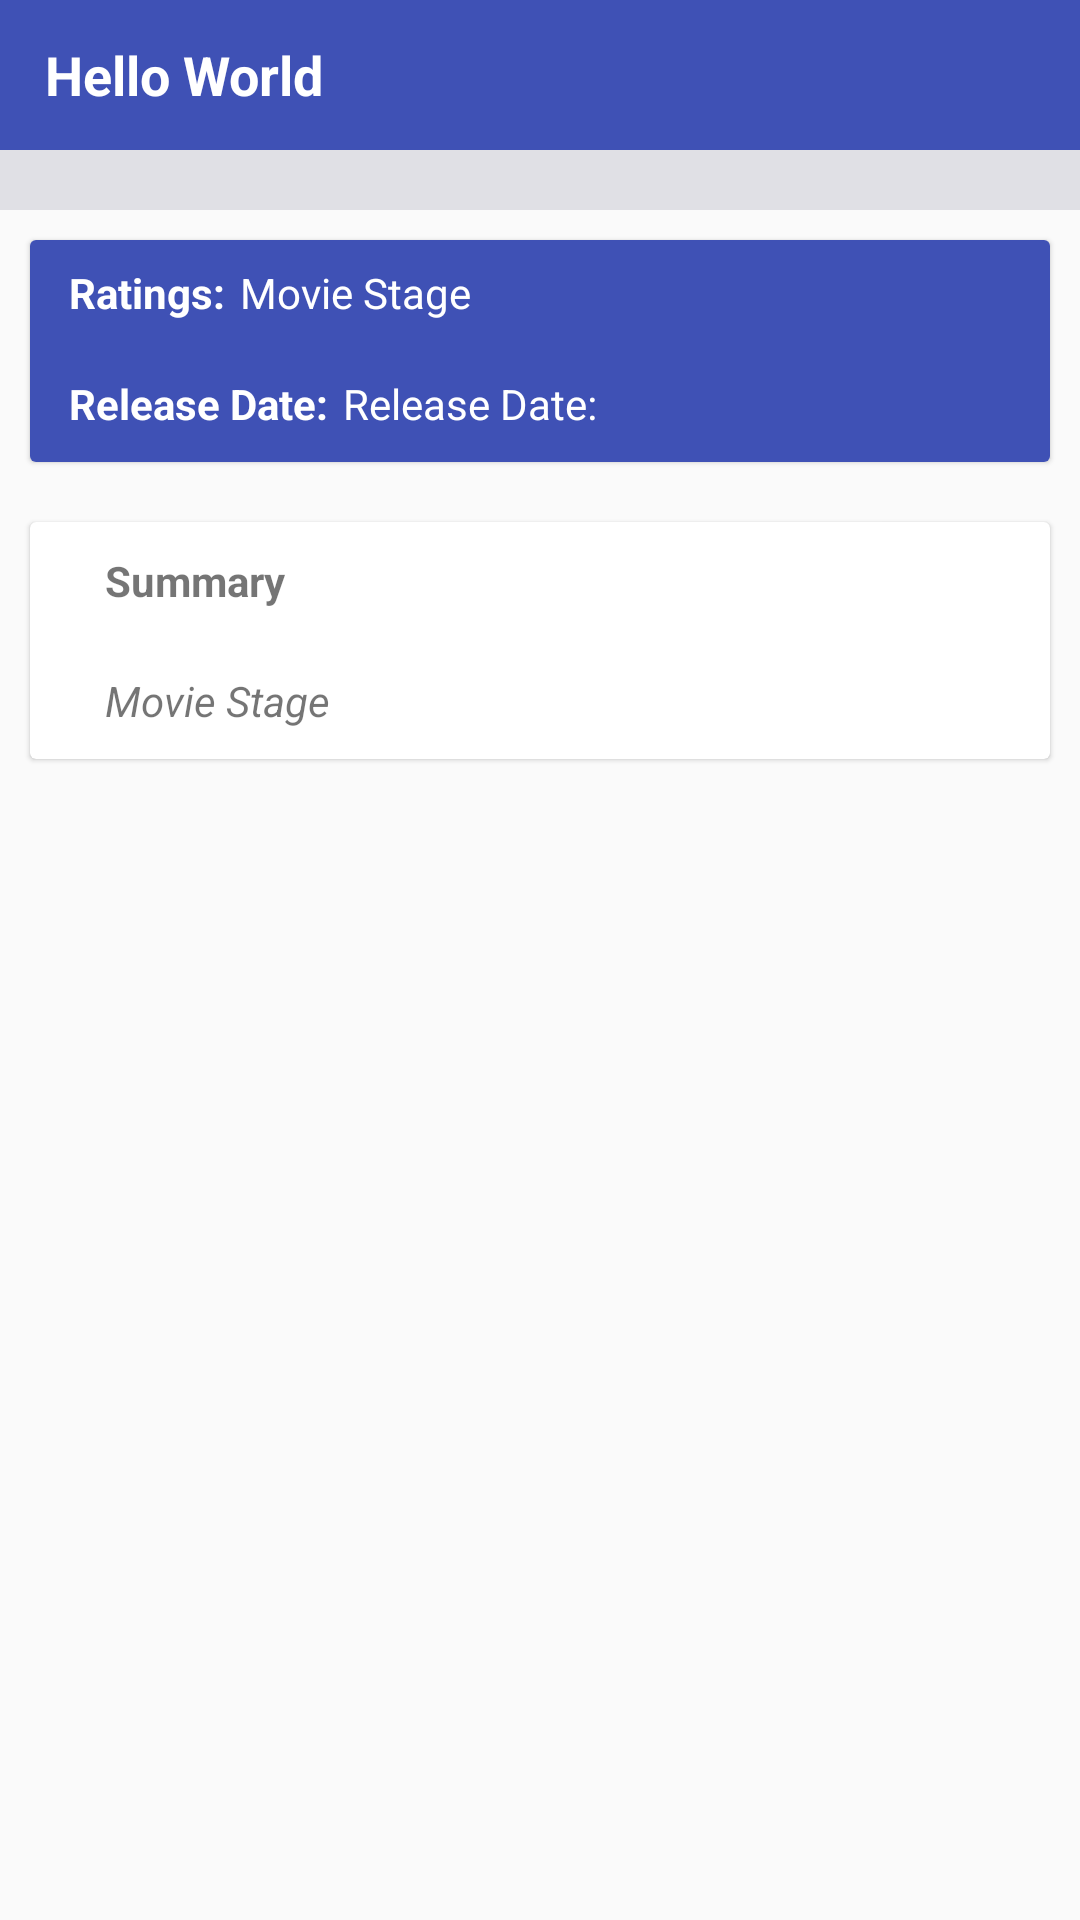

Reconstruct the res/layout file that produces this screen, plus the resources it refers to.
<!-- AndroidManifest.xml: application theme AppTheme -->
<!-- res/layout/fragment_detail.xml -->
<ScrollView
    xmlns:android="http://schemas.android.com/apk/res/android"
    xmlns:tools="http://schemas.android.com/tools"
    android:layout_width="match_parent"
    android:layout_height="match_parent"
    android:scrollbarAlwaysDrawHorizontalTrack="true"
    android:id="@+id/scroll_layout1"
    tools:context="com.nagaraju.rakshith.moviestage.DetailActivity$PlaceholderFragment">

<LinearLayout
    xmlns:android="http://schemas.android.com/apk/res/android"
    xmlns:tools="http://schemas.android.com/tools"
    android:layout_width="match_parent"
    android:layout_height="match_parent"
    android:id="@+id/linear_layout1">
    <LinearLayout
        android:layout_height="match_parent"
        android:layout_width="match_parent"
        android:orientation="vertical"
        android:id="@+id/linear_layout2">
        <FrameLayout
            android:layout_width="match_parent"
            android:layout_height="50dp"
            android:background="@color/darkBlue"
            android:id="@+id/frame_layout_movie_title">
            <TextView android:text="@string/hello_world"
                android:layout_width="match_parent"
                android:layout_height="wrap_content"
                android:layout_marginLeft="10dp"
                android:textStyle="bold"
                android:textSize="@dimen/Title_text_size"
                android:layout_gravity="center"
                android:textColor="@color/colorTextPrimary"
                android:id="@+id/detail_text"/>
        </FrameLayout>
        <FrameLayout
            android:layout_width="match_parent"
            android:layout_height="wrap_content"
            android:orientation="horizontal"
            android:id="@+id/linear_layout3"
            android:background="#E0E0E5">
            <android.support.v7.widget.CardView
                xmlns:card_view="http://schemas.android.com/apk/res-auto"
                android:layout_gravity="center"
                android:layout_width="match_parent"
                android:layout_height="match_parent"
                android:id="@+id/frame_layout_movie_poster"
                card_view:cardElevation="1dp"
                android:layout_margin="10dp">
                <ImageView
                    android:layout_width="fill_parent"
                    android:layout_height="fill_parent"
                    android:scaleType="centerCrop"
                    android:id="@+id/detail_picture"/>
            </android.support.v7.widget.CardView>

        </FrameLayout>



        <android.support.v7.widget.CardView
                xmlns:card_view="http://schemas.android.com/apk/res-auto"
            android:layout_gravity="center"
            android:layout_width="match_parent"
            android:layout_height="wrap_content"
                android:id="@+id/frame_layout_ratings"
                card_view:cardElevation="1dp"
                android:layout_margin="10dp">
            <LinearLayout
                android:layout_height="match_parent"
                android:layout_width="match_parent"
                android:orientation="vertical"
                android:background="#3F51B5">
            <LinearLayout
                android:layout_width="match_parent"
                android:layout_height="wrap_content"
                android:orientation="horizontal"
                android:layout_margin="3dp"
                android:id="@+id/linear_layout_detail_rating">
                <TextView
                    android:layout_marginLeft="5dp"
                    android:layout_marginTop="5dp"
                    android:layout_width="wrap_content"
                    android:layout_height="wrap_content"
                    android:paddingBottom="2dp"
                    android:paddingTop="5dp"
                    android:paddingLeft="5dp"
                    android:textSize="14sp"
                    android:textColor="@color/colorTextPrimary"
                    android:layout_gravity="center_horizontal"
                    android:id="@+id/rating_title"
                    android:text="@string/rating_title"
                    android:textStyle="bold"/>
                <TextView
                    android:layout_marginRight="5dp"
                    android:layout_marginTop="5dp"
                    android:layout_width="wrap_content"
                    android:layout_height="wrap_content"
                    android:paddingBottom="2dp"
                    android:paddingTop="5dp"
                    android:paddingLeft="5dp"
                    android:textSize="14sp"
                    android:textColor="@color/colorTextPrimary"
                    android:layout_gravity="center_horizontal"
                    android:id="@+id/detail_rating"
                    android:text="@string/app_name"/>
                </LinearLayout>
            <LinearLayout
                android:layout_width="match_parent"
                android:layout_height="wrap_content"
                android:orientation="horizontal"
                android:layout_margin="3dp"
                android:id="@+id/linear_layout_detail_release_date">
                <TextView
                    android:layout_marginLeft="@dimen/text_layout_margin_left"
                    android:layout_marginTop="@dimen/text_layout_margin_top"
                    android:layout_width="wrap_content"
                    android:layout_height="wrap_content"
                    android:paddingBottom="2dp"
                    android:paddingTop="@dimen/text_layout_top_padding"
                    android:paddingLeft="@dimen/text_layout_left_padding"
                    android:textSize="@dimen/text_size"
                    android:textColor="@color/colorTextPrimary"
                    android:layout_gravity="center_horizontal"
                    android:id="@+id/release_date_title"
                    android:textStyle="bold"
                    android:text="@string/release_date_title"/>
                <TextView
                    android:layout_marginRight="@dimen/text_layout_margin_right"
                    android:layout_marginTop="@dimen/text_layout_margin_top"
                    android:layout_width="wrap_content"
                    android:layout_height="wrap_content"
                    android:paddingBottom="@dimen/text_layout_bottom_padding_small"
                    android:paddingTop="@dimen/text_layout_top_padding"
                    android:paddingLeft="@dimen/text_layout_left_padding"
                    android:textSize="@dimen/text_size"
                    android:textColor="@color/colorTextPrimary"
                    android:layout_gravity="center_horizontal"
                    android:id="@+id/detail_release_date"
                    android:text="@string/release_date_title"/>


            </LinearLayout>
            </LinearLayout>
        </android.support.v7.widget.CardView>



        <android.support.v7.widget.CardView
            xmlns:card_view="http://schemas.android.com/apk/res-auto"
            android:id="@+id/frame_layout_movie_plot"
            android:layout_gravity="center"
            android:layout_width="match_parent"
            android:layout_height="wrap_content"
            card_view:cardElevation="1dp"
            android:layout_margin="10dp">
            <LinearLayout
                android:layout_width="match_parent"
                android:layout_height="match_parent"
                android:orientation="vertical"
                android:id="@+id/linear_layout_detail_plot">

                <TextView
                    android:layout_margin="@dimen/text_layout_margin"
                    android:layout_width="match_parent"
                    android:layout_height="30dp"
                    android:paddingBottom="@dimen/text_layout_bottom_padding_large"
                    android:paddingTop="@dimen/text_layout_top_padding"
                    android:paddingLeft="@dimen/linear_layout_left_padding"
                    android:textSize="@dimen/text_size"
                    android:layout_gravity="center_horizontal"
                    android:id="@+id/plot_title"
                    android:textStyle="bold"
                    android:background="@color/colorTextPrimary"
                    android:text="@string/plot_title"/>

                <TextView
                    android:layout_margin="@dimen/text_layout_margin"
                    android:layout_width="match_parent"
                    android:layout_height="wrap_content"
                    android:paddingBottom="@dimen/text_layout_bottom_padding_large"
                    android:paddingTop="@dimen/text_layout_top_padding"
                    android:paddingLeft="@dimen/linear_layout_left_padding"
                    android:textSize="@dimen/text_size"
                    android:textStyle="italic"
                    android:layout_gravity="center_horizontal"
                    android:id="@+id/detail_plot"
                    android:text="@string/app_name"
                    android:background="#FFFFFF"/>



            </LinearLayout>

        </android.support.v7.widget.CardView>
    </LinearLayout>
</LinearLayout>

</ScrollView>
<!-- resources referenced by this layout -->
<resources>
  <color name="colorTextPrimary">#FFFFFF</color>
  <color name="darkBlue">#3F51B5</color>
  <dimen name="Title_text_size">18sp</dimen>
  <dimen name="linear_layout_left_padding">20dp</dimen>
  <dimen name="text_layout_bottom_padding_large">5dp</dimen>
  <dimen name="text_layout_bottom_padding_small">2dp</dimen>
  <dimen name="text_layout_left_padding">5dp</dimen>
  <dimen name="text_layout_margin">5dp</dimen>
  <dimen name="text_layout_margin_left">5dp</dimen>
  <dimen name="text_layout_margin_right">5dp</dimen>
  <dimen name="text_layout_margin_top">5dp</dimen>
  <dimen name="text_layout_top_padding">5dp</dimen>
  <dimen name="text_size">14sp</dimen>
  <string name="app_name">Movie Stage</string>
  <string name="hello_world">Hello World</string>
  <string name="plot_title">Summary</string>
  <string name="rating_title">Ratings:</string>
  <string name="release_date_title">Release Date:</string>
  <style name="AppTheme" parent="Theme.AppCompat.Light.DarkActionBar">
          
          <item name="colorPrimary">#3F51B5</item>
          <item name="colorPrimaryDark">#2E3D49</item>
          <item name="colorAccent">@color/colorAccent</item>
      </style>
  <color name="colorAccent">#FF4081</color>
</resources>
